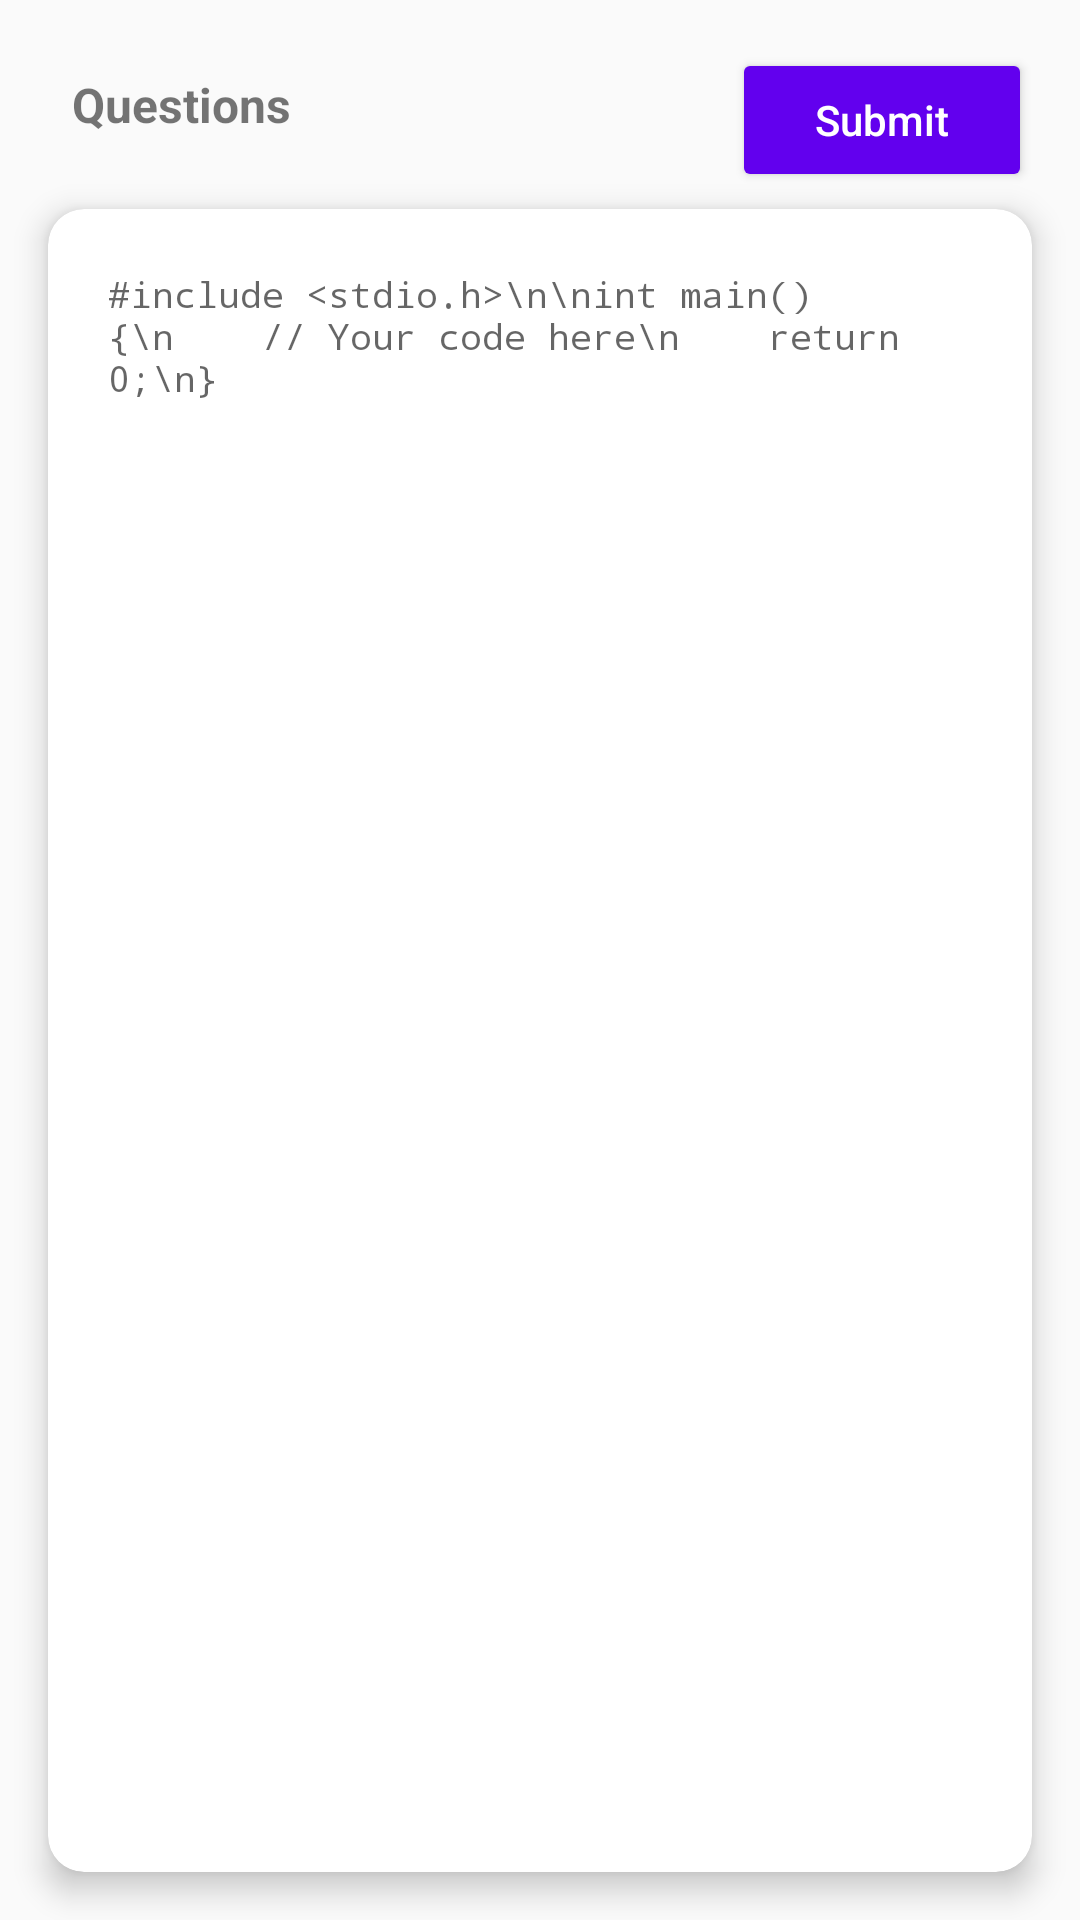

The Android layout XML behind this screen, and the referenced resources:
<!-- AndroidManifest.xml: application theme Theme.ProgrammingC -->
<!-- res/layout/practice.xml -->
<?xml version="1.0" encoding="utf-8"?>

<androidx.constraintlayout.widget.ConstraintLayout xmlns:android="http://schemas.android.com/apk/res/android"
    android:layout_width="match_parent"
    android:layout_height="match_parent"
    xmlns:app="http://schemas.android.com/apk/res-auto">

    <TextView
        android:id="@+id/questionID"
        android:layout_width="0dp"
        android:layout_height="wrap_content"
        android:text="Questions"
        android:textSize="16sp"
        android:textStyle="bold"
        android:layout_margin="16dp"
        android:padding="8dp"
        app:layout_constraintTop_toTopOf="parent"
        app:layout_constraintStart_toStartOf="parent"
        app:layout_constraintEnd_toStartOf="@id/sentResult"/>

    <Button
        android:id="@+id/sentResult"
        android:layout_width="100dp"
        android:layout_height="48dp"
        android:layout_margin="16dp"
        android:backgroundTint="@color/purple_500"
        android:textColor="@color/white"
        android:text="Submit"
        android:textAllCaps="false"
        app:layout_constraintEnd_toEndOf="parent"
        app:layout_constraintTop_toTopOf="parent"
        app:cornerRadius="10dp"/>

    <androidx.cardview.widget.CardView
        android:id="@+id/codeCardView"
        android:layout_width="0dp"
        android:layout_height="0dp"
        android:layout_margin="16dp"
        app:cardCornerRadius="12dp"
        app:cardElevation="6dp"
        app:cardBackgroundColor="@color/white"
        app:layout_constraintTop_toBottomOf="@id/questionID"
        app:layout_constraintBottom_toBottomOf="parent"
        app:layout_constraintStart_toStartOf="parent"
        app:layout_constraintEnd_toEndOf="parent">

        <EditText
            android:id="@+id/codeEditor"
            android:layout_width="match_parent"
            android:layout_height="match_parent"
            android:gravity="top|start"
            android:padding="20dp"
            android:background="@null"
            android:typeface="monospace"
            android:fontFamily="monospace"
            android:textSize="12sp"
            android:inputType="textMultiLine|textNoSuggestions"
            android:scrollbars="vertical"
            android:overScrollMode="always"
            android:hint="#include &lt;stdio.h&gt;\n\nint main() {\n    // Your code here\n    return 0;\n}"/>
    </androidx.cardview.widget.CardView>
</androidx.constraintlayout.widget.ConstraintLayout>
<!-- resources referenced by this layout -->
<resources>
  <color name="purple_500">#FF6200EE</color>
  <color name="white">#FFFFFFFF</color>
  <style name="Theme.ProgrammingC" parent="Theme.AppCompat.Light.NoActionBar" />
</resources>
